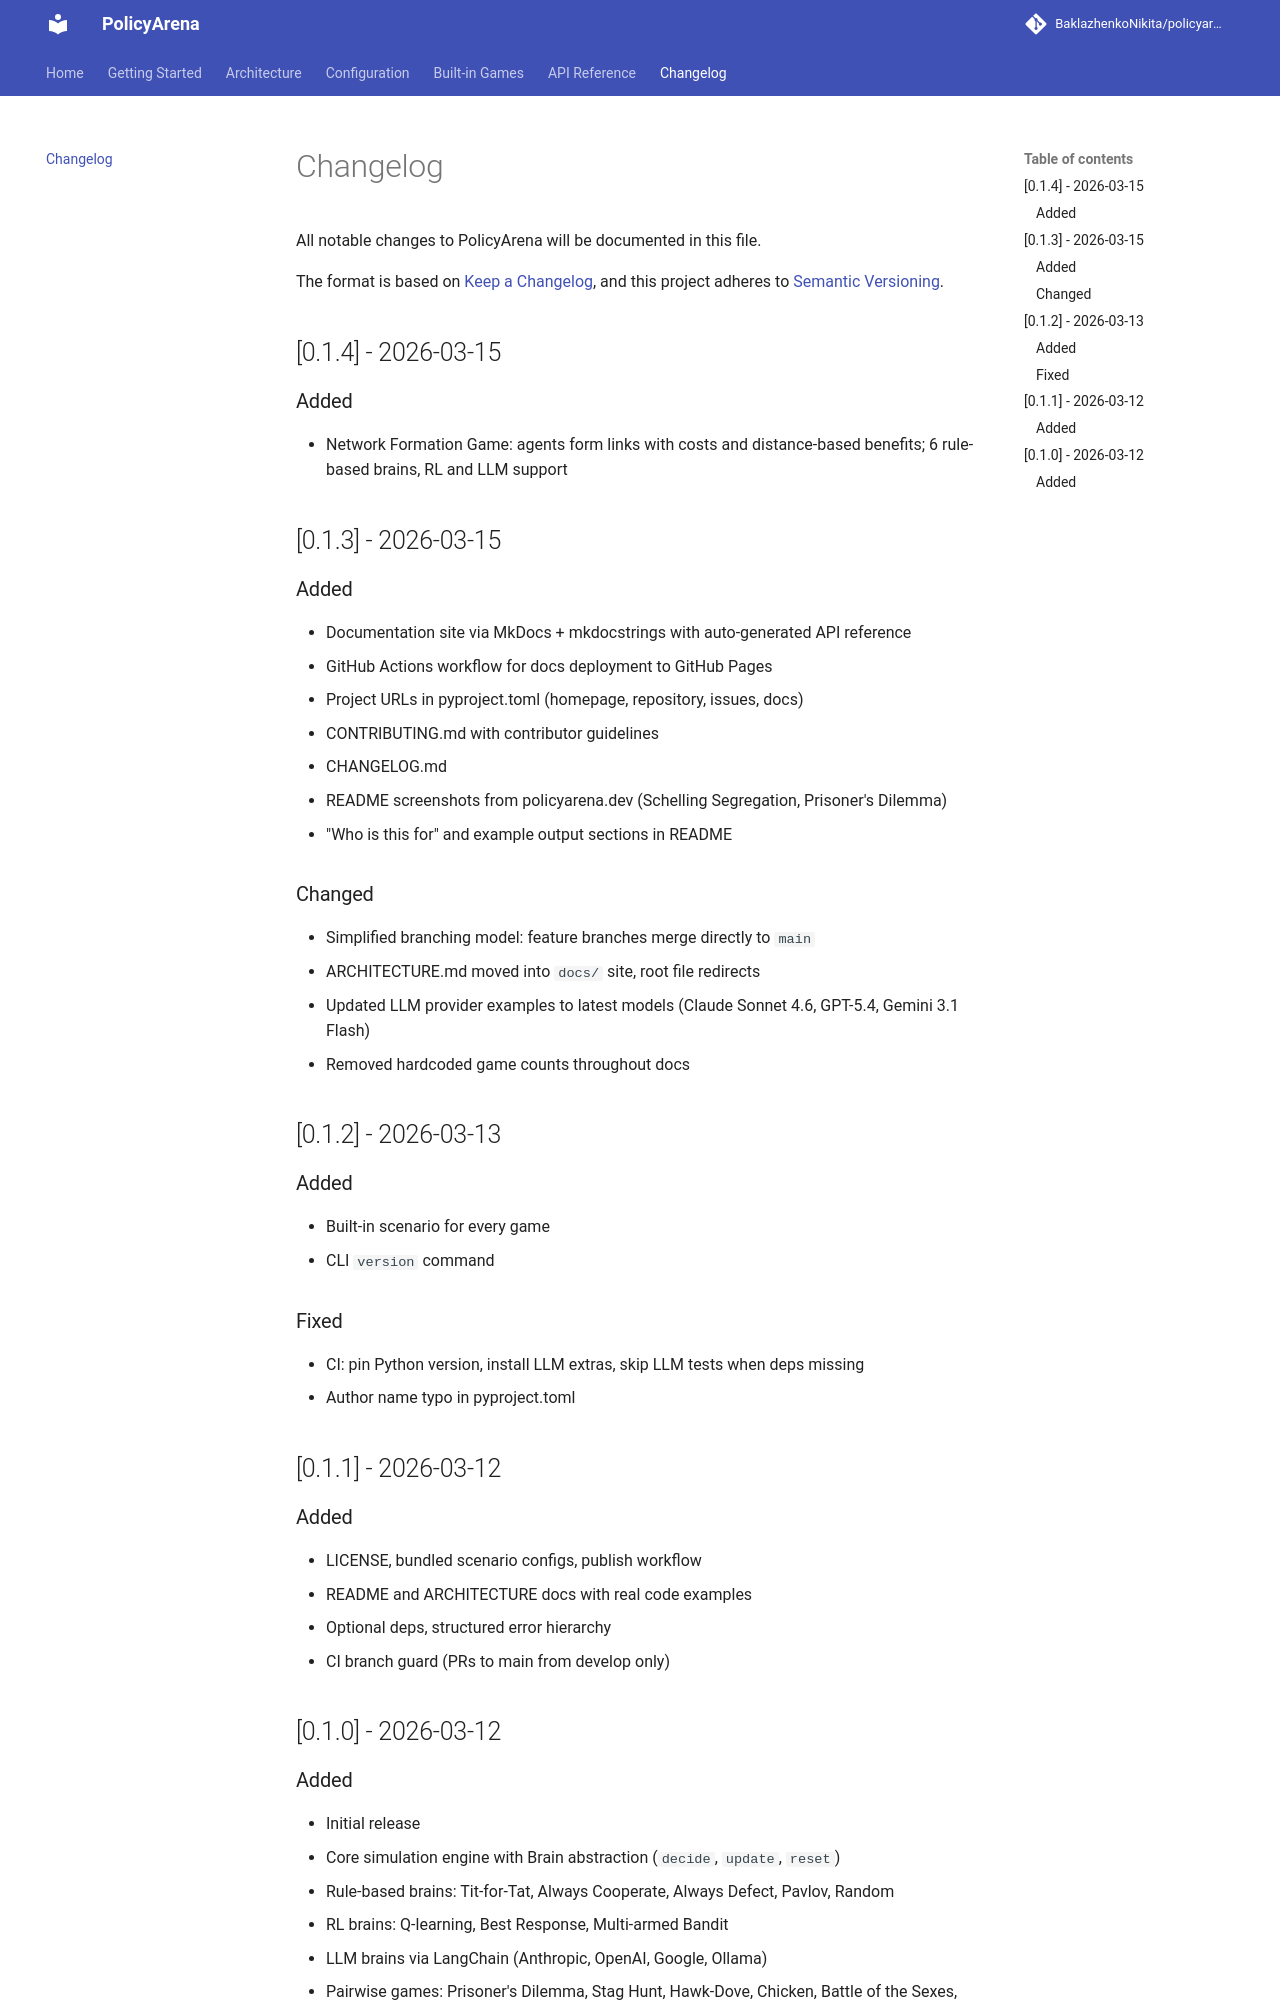

repository: BaklazhenkoNikita/policyarena · page: changelog/index.html · generator: mkdocs

# Changelog

All notable changes to PolicyArena will be documented in this file.

The format is based on [Keep a Changelog](https://keepachangelog.com/), and this project adheres to [Semantic Versioning](https://semver.org/).

## [0.1.4] - 2026-03-15

### Added
- Network Formation Game: agents form links with costs and distance-based benefits; 6 rule-based brains, RL and LLM support

## [0.1.3] - 2026-03-15

### Added
- Documentation site via MkDocs + mkdocstrings with auto-generated API reference
- GitHub Actions workflow for docs deployment to GitHub Pages
- Project URLs in pyproject.toml (homepage, repository, issues, docs)
- CONTRIBUTING.md with contributor guidelines
- CHANGELOG.md
- README screenshots from policyarena.dev (Schelling Segregation, Prisoner's Dilemma)
- "Who is this for" and example output sections in README

### Changed
- Simplified branching model: feature branches merge directly to `main`
- ARCHITECTURE.md moved into `docs/` site, root file redirects
- Updated LLM provider examples to latest models (Claude Sonnet 4.6, GPT-5.4, Gemini 3.1 Flash)
- Removed hardcoded game counts throughout docs

## [0.1.2] - 2026-03-13

### Added
- Built-in scenario for every game
- CLI `version` command

### Fixed
- CI: pin Python version, install LLM extras, skip LLM tests when deps missing
- Author name typo in pyproject.toml

## [0.1.1] - 2026-03-12

### Added
- LICENSE, bundled scenario configs, publish workflow
- README and ARCHITECTURE docs with real code examples
- Optional deps, structured error hierarchy
- CI branch guard (PRs to main from develop only)

## [0.1.0] - 2026-03-12
